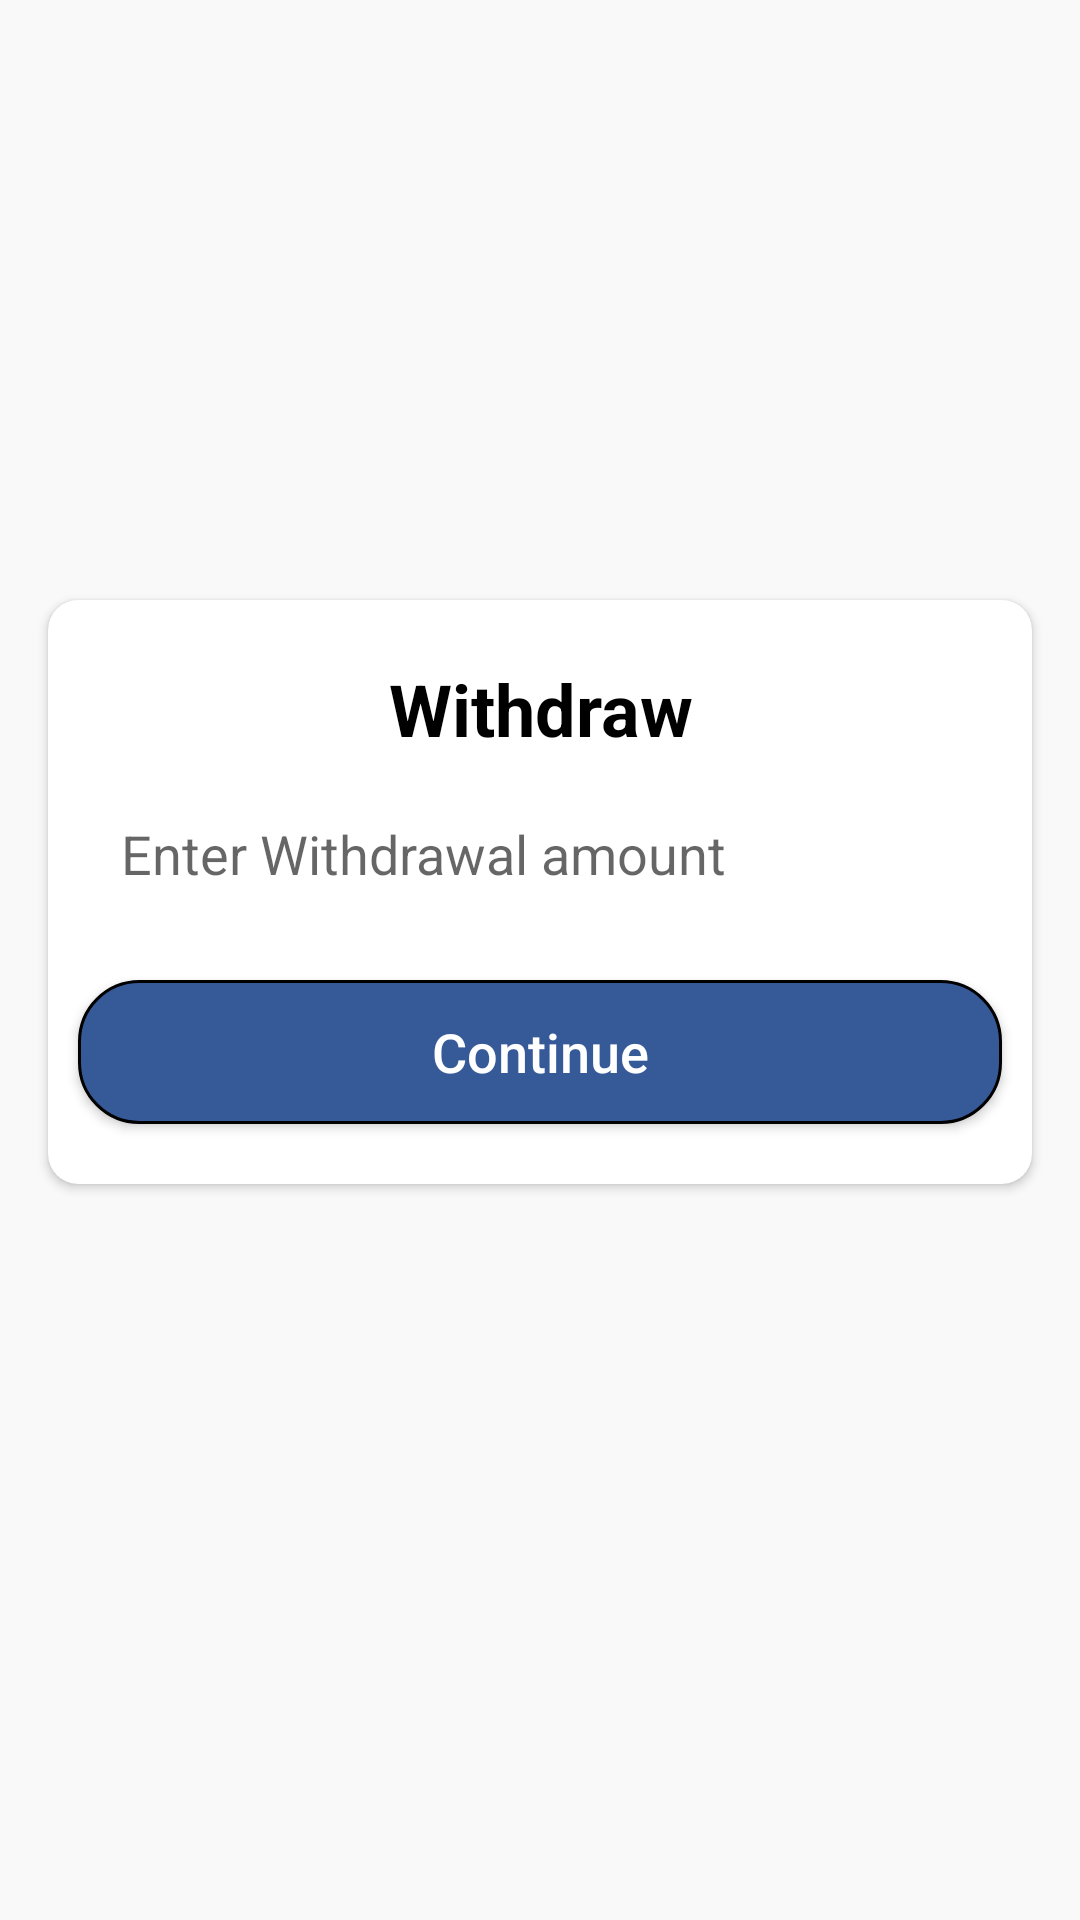

Android layout source for this screen:
<!-- AndroidManifest.xml: application theme Theme.FingerprintAtm -->
<!-- res/layout/activity_transaction.xml -->
<?xml version="1.0" encoding="utf-8"?>
<androidx.constraintlayout.widget.ConstraintLayout xmlns:android="http://schemas.android.com/apk/res/android"
    xmlns:app="http://schemas.android.com/apk/res-auto"
    xmlns:tools="http://schemas.android.com/tools"
    android:layout_width="match_parent"
    android:layout_height="match_parent"
    android:background="#F9F9F9"
    tools:context=".TransactionActivity">

    <androidx.cardview.widget.CardView
        android:layout_width="match_parent"
        android:layout_height="wrap_content"
        android:layout_marginStart="16dp"
        android:layout_marginTop="200dp"
        android:layout_marginEnd="16dp"
        android:padding="10dp"
        app:cardCornerRadius="10dp"
        app:layout_constraintEnd_toEndOf="parent"
        app:layout_constraintStart_toStartOf="parent"
        app:layout_constraintTop_toTopOf="parent">

        <LinearLayout
            android:layout_width="match_parent"
            android:layout_height="match_parent"
            android:orientation="vertical">

            <TextView
                android:id="@+id/textView5"
                android:layout_width="match_parent"
                android:layout_height="wrap_content"
                android:layout_marginLeft="10dp"
                android:layout_marginTop="20dp"
                android:layout_marginRight="10dp"
                android:gravity="center"
                android:text="Withdraw"
                android:textColor="@color/black"
                android:textSize="24sp"
                android:textStyle="bold" />

            <EditText
                android:id="@+id/withdrawAmt"
                android:layout_width="match_parent"
                android:layout_height="wrap_content"
                android:layout_marginLeft="10dp"
                android:layout_marginTop="10dp"
                android:layout_marginRight="10dp"
                android:background="@drawable/textbox_outline"
                android:ems="10"
                android:hint=" Enter Withdrawal amount"
                android:inputType="number"
                android:padding="10dp" />

            <androidx.appcompat.widget.AppCompatButton
                android:id="@+id/withdrawBtn"
                android:layout_width="match_parent"
                android:layout_height="wrap_content"
                android:layout_marginLeft="10dp"
                android:layout_marginTop="20dp"
                android:layout_marginRight="10dp"
                android:layout_marginBottom="20dp"
                android:background="@drawable/btn"
                android:text="Continue"
                android:textAllCaps="false"
                android:textColor="@color/white"
                android:textSize="18sp" />
        </LinearLayout>
    </androidx.cardview.widget.CardView>
</androidx.constraintlayout.widget.ConstraintLayout>
<!-- resources referenced by this layout -->
<resources>
  <!-- drawable btn (drawable-v24) -->
  <?xml version="1.0" encoding="utf-8"?>
  <selector xmlns:android="http://schemas.android.com/apk/res/android">
  <item>
      <shape android:shape="rectangle">
          <solid android:color="#365998">
  
          </solid>
          <stroke android:width="1dp"/>
          <corners android:radius="20dp"/>
      </shape>
  </item>
  </selector>
  <style name="Theme.FingerprintAtm" parent="Theme.MaterialComponents.DayNight.DarkActionBar">
          
          <item name="colorPrimary">@color/purple_500</item>
          <item name="colorPrimaryVariant">@color/purple_700</item>
          <item name="colorOnPrimary">@color/white</item>
          
          <item name="colorSecondary">@color/teal_200</item>
          <item name="colorSecondaryVariant">@color/teal_700</item>
          <item name="colorOnSecondary">@color/black</item>
          
          <item name="android:statusBarColor" tools:targetApi="l">?attr/colorPrimaryVariant</item>
          
      </style>
  <!-- not gathered from this repository: default colours our renderer supplied (Android Studio template values) -->
  <color name="purple_500">#FF6200EE</color>
  <color name="purple_700">#FF3700B3</color>
  <color name="teal_200">#FF03DAC5</color>
  <color name="teal_700">#FF018786</color>
  <color name="black">#FF000000</color>
  <color name="white">#FFFFFFFF</color>
</resources>
